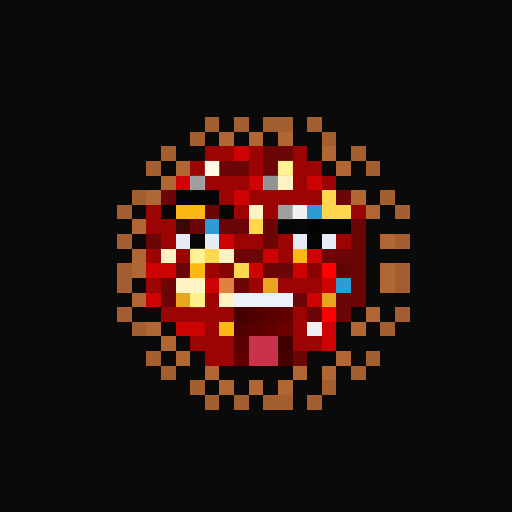
t = 0.00 s
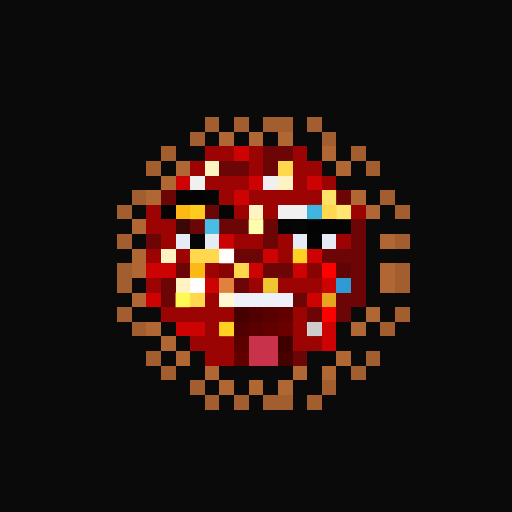
t = 1.06 s
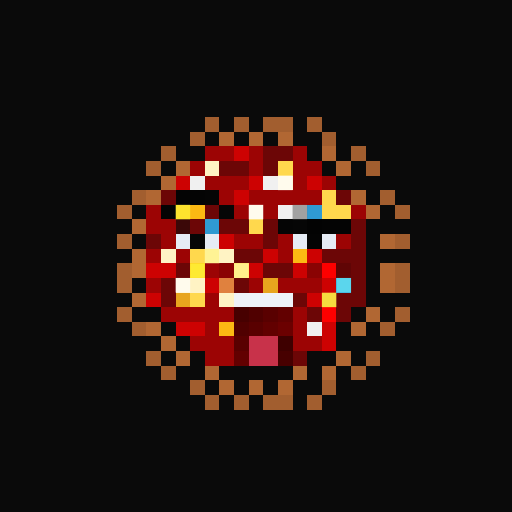
t = 2.13 s
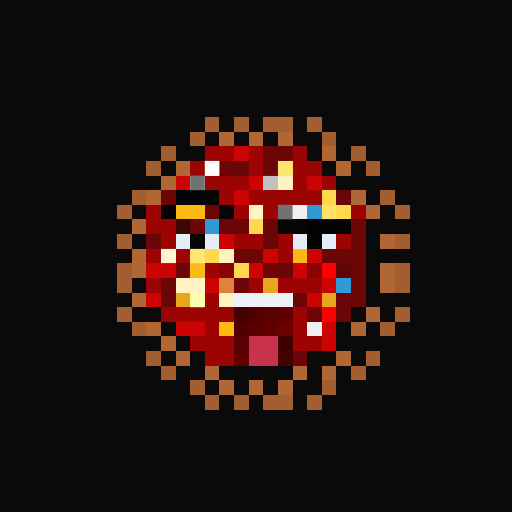
t = 3.19 s
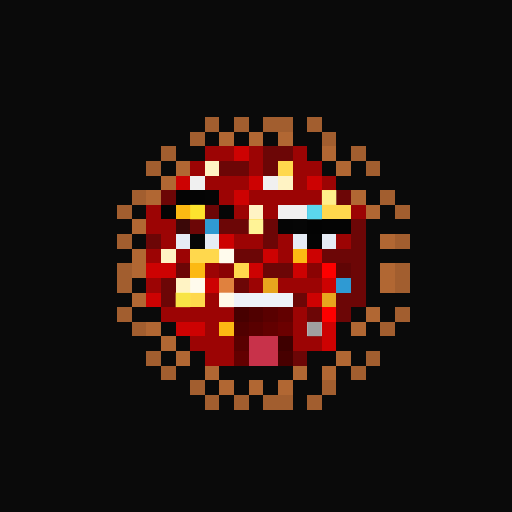
t = 4.25 s
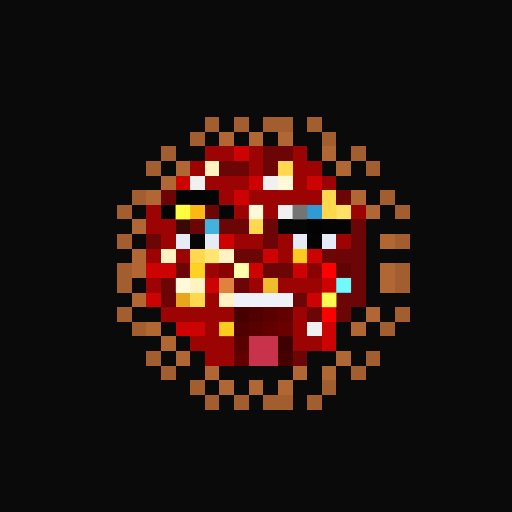
t = 5.32 s

The animated SVG that drew these frames (rendered in a browser with its animation timeline set to each time). Animation: 1 CSS @keyframes rule; one cycle of 6.38 s, repeats indefinitely.

<svg viewBox="0 0 35 35" shape-rendering="crispEdges" xmlns="http://www.w3.org/2000/svg"><style>@keyframes pop{0%,100%{opacity:0}18%{opacity:1}36%{opacity:0}}.a00{animation:pop 3.4s linear 0.00s infinite}.a01{animation:pop 3.4s linear -0.43s infinite}.a02{animation:pop 3.4s linear -0.85s infinite}.a03{animation:pop 3.4s linear -1.28s infinite}.a04{animation:pop 3.4s linear -1.70s infinite}.a05{animation:pop 3.4s linear -2.13s infinite}.a06{animation:pop 3.4s linear -2.55s infinite}.a07{animation:pop 3.4s linear -2.98s infinite}</style><rect width="35" height="35" fill="#0a0a0a"/><path fill="#a25e2f" d="M14 8h1v1H14zM16 8h1v1H16zM18 8h2v1H18zM21 8h1v1H21zM13 9h1v1H13zM22 9h1v1H22zM11 10h1v1H11zM24 10h1v1H24zM10 11h1v1H10zM25 11h1v1H25zM9 13h1v1H9zM26 13h1v1H26zM8 14h1v1H8zM27 14h1v1H27zM8 16h1v1H8zM27 16h1v1H27zM8 18h1v1H8zM27 18h1v1H27zM8 19h1v1H8zM27 19h1v1H27zM8 21h1v1H8zM27 21h1v1H27zM9 22h1v1H9zM26 22h1v1H26zM10 24h1v1H10zM25 24h1v1H25zM11 25h1v1H11zM24 25h1v1H24zM13 26h1v1H13zM22 26h1v1H22zM14 27h1v1H14zM16 27h1v1H16zM18 27h2v1H18zM21 27h1v1H21z"/><path fill="#b16733" d="M15 9h1v1H15zM17 9h1v1H17zM19 9h1v1H19zM22 10h1v1H22zM12 11h1v1H12zM23 11h1v1H23zM11 12h1v1H11zM10 13h1v1H10zM24 13h1v1H24zM25 14h1v1H25zM9 15h1v1H9zM26 16h1v1H26zM9 17h1v1H9zM9 18h1v1H9zM26 18h1v1H26zM26 19h1v1H26zM9 20h1v1H9zM25 21h1v1H25zM10 22h1v1H10zM24 22h1v1H24zM11 23h1v1H11zM12 24h1v1H12zM23 24h1v1H23zM14 25h1v1H14zM20 25h1v1H20zM22 25h1v1H22zM15 26h1v1H15zM17 26h1v1H17zM19 26h1v1H19z"/><path fill="#9c0404" d="M14 10h2v1H14zM17 10h1v1H17zM20 10h1v1H20zM13 11h1v1H13zM17 11h1v1H17zM20 11h2v1H20zM14 12h3v1H14zM20 12h1v1H20zM22 12h1v1H22zM15 13h1v1H15zM17 13h5v1H17zM10 14h1v1H10zM16 14h1v1H16zM18 14h1v1H18zM24 14h1v1H24zM10 15h2v1H10zM11 16h1v1H11zM16 16h2v1H16zM19 16h1v1H19zM23 16h1v1H23zM10 17h1v1H10zM12 17h1v1H12zM19 17h1v1H19zM14 18h1v1H14zM10 19h1v1H10zM17 19h1v1H17zM19 19h3v1H19zM14 20h1v1H14zM11 21h5v1H11zM20 21h1v1H20zM14 22h1v1H14zM20 22h1v1H20zM13 23h3v1H13zM20 23h2v1H20zM14 24h2v1H14z"/><path fill="#cd0202" d="M16 10h1v1H16zM12 12h1v1H12zM17 12h1v1H17zM21 12h1v1H21zM16 13h1v1H16zM15 16h1v1H15zM18 17h1v1H18zM21 17h1v1H21zM10 18h2v1H10zM17 18h1v1H17zM20 18h1v1H20zM14 19h1v1H14zM22 19h1v1H22zM10 20h1v1H10zM21 20h1v1H21zM12 22h2v1H12zM22 22h1v1H22zM22 23h1v1H22z"/><path fill="#6c0606" d="M18 10h2v1H18zM15 11h2v1H15zM18 11h1v1H18zM11 13h1v1H11zM23 13h1v1H23zM14 14h1v1H14zM13 15h1v1H13zM15 15h2v1H15zM18 15h1v1H18zM24 15h1v1H24zM10 16h1v1H10zM18 16h1v1H18zM24 16h1v1H24zM16 17h2v1H16zM22 17h3v1H22zM12 18h1v1H12zM18 18h2v1H18zM24 18h1v1H24zM11 19h1v1H11zM16 19h1v1H16zM24 19h1v1H24zM11 20h1v1H11zM20 20h1v1H20zM23 20h2v1H23zM21 21h1v1H21zM23 21h1v1H23zM20 24h1v1H20z"/><path fill="#fff3c4" d="M14 11h1v1H14zM19 12h1v1H19zM17 14h1v1H17zM11 17h1v1H11zM15 17h1v1H15zM12 19h2v1H12zM15 20h1v1H15z"/><path fill="#ffd84d" d="M19 11h1v1H19zM22 13h1v1H22zM22 14h2v1H22zM17 15h1v1H17zM13 17h2v1H13zM16 18h1v1H16zM13 20h1v1H13z"/><path fill="#f0f0f0" d="M13 12h1v1H13zM18 12h1v1H18zM19 14h2v1H19zM21 22h1v1H21z"/><path fill="#040404" d="M12 13h2v1H12zM11 14h1v1H11zM22 15h2v1H22zM21 16h1v1H21z"/><path fill="#050505" d="M14 13h1v1H14zM19 15h1v1H19z"/><path fill="#fcb913" d="M12 14h2v1H12zM20 17h1v1H20zM13 18h1v1H13zM15 22h1v1H15z"/><path fill="#060606" d="M15 14h1v1H15zM20 15h1v1H20zM13 16h1v1H13z"/><path fill="#2f9ad3" d="M21 14h1v1H21zM14 15h1v1H14zM23 19h1v1H23z"/><path fill="#3b0808" d="M12 15h1v1H12z"/><path fill="#030303" d="M21 15h1v1H21z"/><path fill="#e6ecf5" d="M12 16h1v1H12zM14 16h1v1H14zM20 16h1v1H20zM22 16h1v1H22z"/><path fill="#8a0303" d="M15 18h1v1H15zM21 18h1v1H21z"/><path fill="#fe0000" d="M22 18h1v1H22zM22 21h1v1H22z"/><path fill="#600505" d="M23 18h1v1H23z"/><path fill="#e0813e" d="M15 19h1v1H15z"/><path fill="#e8a51e" d="M18 19h1v1H18zM12 20h1v1H12zM22 20h1v1H22z"/><path fill="#eef2f8" d="M16 20h4v1H16z"/><path fill="#470000" d="M16 21h1v1H16zM19 24h1v1H19z"/><path fill="#500000" d="M17 21h1v1H17zM16 22h1v1H16z"/><path fill="#590000" d="M18 21h1v1H18zM17 22h1v1H17zM16 23h1v1H16z"/><path fill="#620000" d="M19 21h1v1H19zM18 22h1v1H18zM16 24h1v1H16z"/><path fill="#6b0000" d="M19 22h1v1H19z"/><path fill="#c8324a" d="M17 23h2v1H17zM17 24h2v1H17z"/><path fill="#3e0000" d="M19 23h1v1H19z"/><g fill="#ffffff"><rect x="14" y="11" width="1" height="1" class="a02"/><rect x="19" y="12" width="1" height="1" class="a04"/><rect x="17" y="14" width="1" height="1" class="a04"/><rect x="11" y="17" width="1" height="1" class="a03"/><rect x="15" y="17" width="1" height="1" class="a07"/><rect x="12" y="19" width="1" height="1" class="a04"/><rect x="13" y="19" width="1" height="1" class="a07"/><rect x="15" y="20" width="1" height="1" class="a00"/></g><g fill="#ffffb4"><rect x="19" y="11" width="1" height="1" class="a01"/><rect x="22" y="13" width="1" height="1" class="a00"/><rect x="22" y="14" width="1" height="1" class="a03"/><rect x="23" y="14" width="1" height="1" class="a06"/><rect x="17" y="15" width="1" height="1" class="a07"/><rect x="13" y="17" width="1" height="1" class="a01"/><rect x="14" y="17" width="1" height="1" class="a04"/><rect x="16" y="18" width="1" height="1" class="a05"/><rect x="13" y="20" width="1" height="1" class="a02"/></g><g fill="#6d6d6d"><rect x="13" y="12" width="1" height="1" class="a02"/><rect x="18" y="12" width="1" height="1" class="a01"/><rect x="19" y="14" width="1" height="1" class="a02"/><rect x="20" y="14" width="1" height="1" class="a05"/><rect x="21" y="22" width="1" height="1" class="a00"/></g><g fill="#ffff40"><rect x="12" y="14" width="1" height="1" class="a05"/><rect x="13" y="14" width="1" height="1" class="a00"/><rect x="20" y="17" width="1" height="1" class="a06"/><rect x="13" y="18" width="1" height="1" class="a04"/><rect x="15" y="22" width="1" height="1" class="a06"/></g><g fill="#78ffff"><rect x="21" y="14" width="1" height="1" class="a00"/><rect x="14" y="15" width="1" height="1" class="a06"/><rect x="23" y="19" width="1" height="1" class="a05"/></g><g fill="#ffff56"><rect x="18" y="19" width="1" height="1" class="a06"/><rect x="12" y="20" width="1" height="1" class="a07"/><rect x="22" y="20" width="1" height="1" class="a05"/></g></svg>
